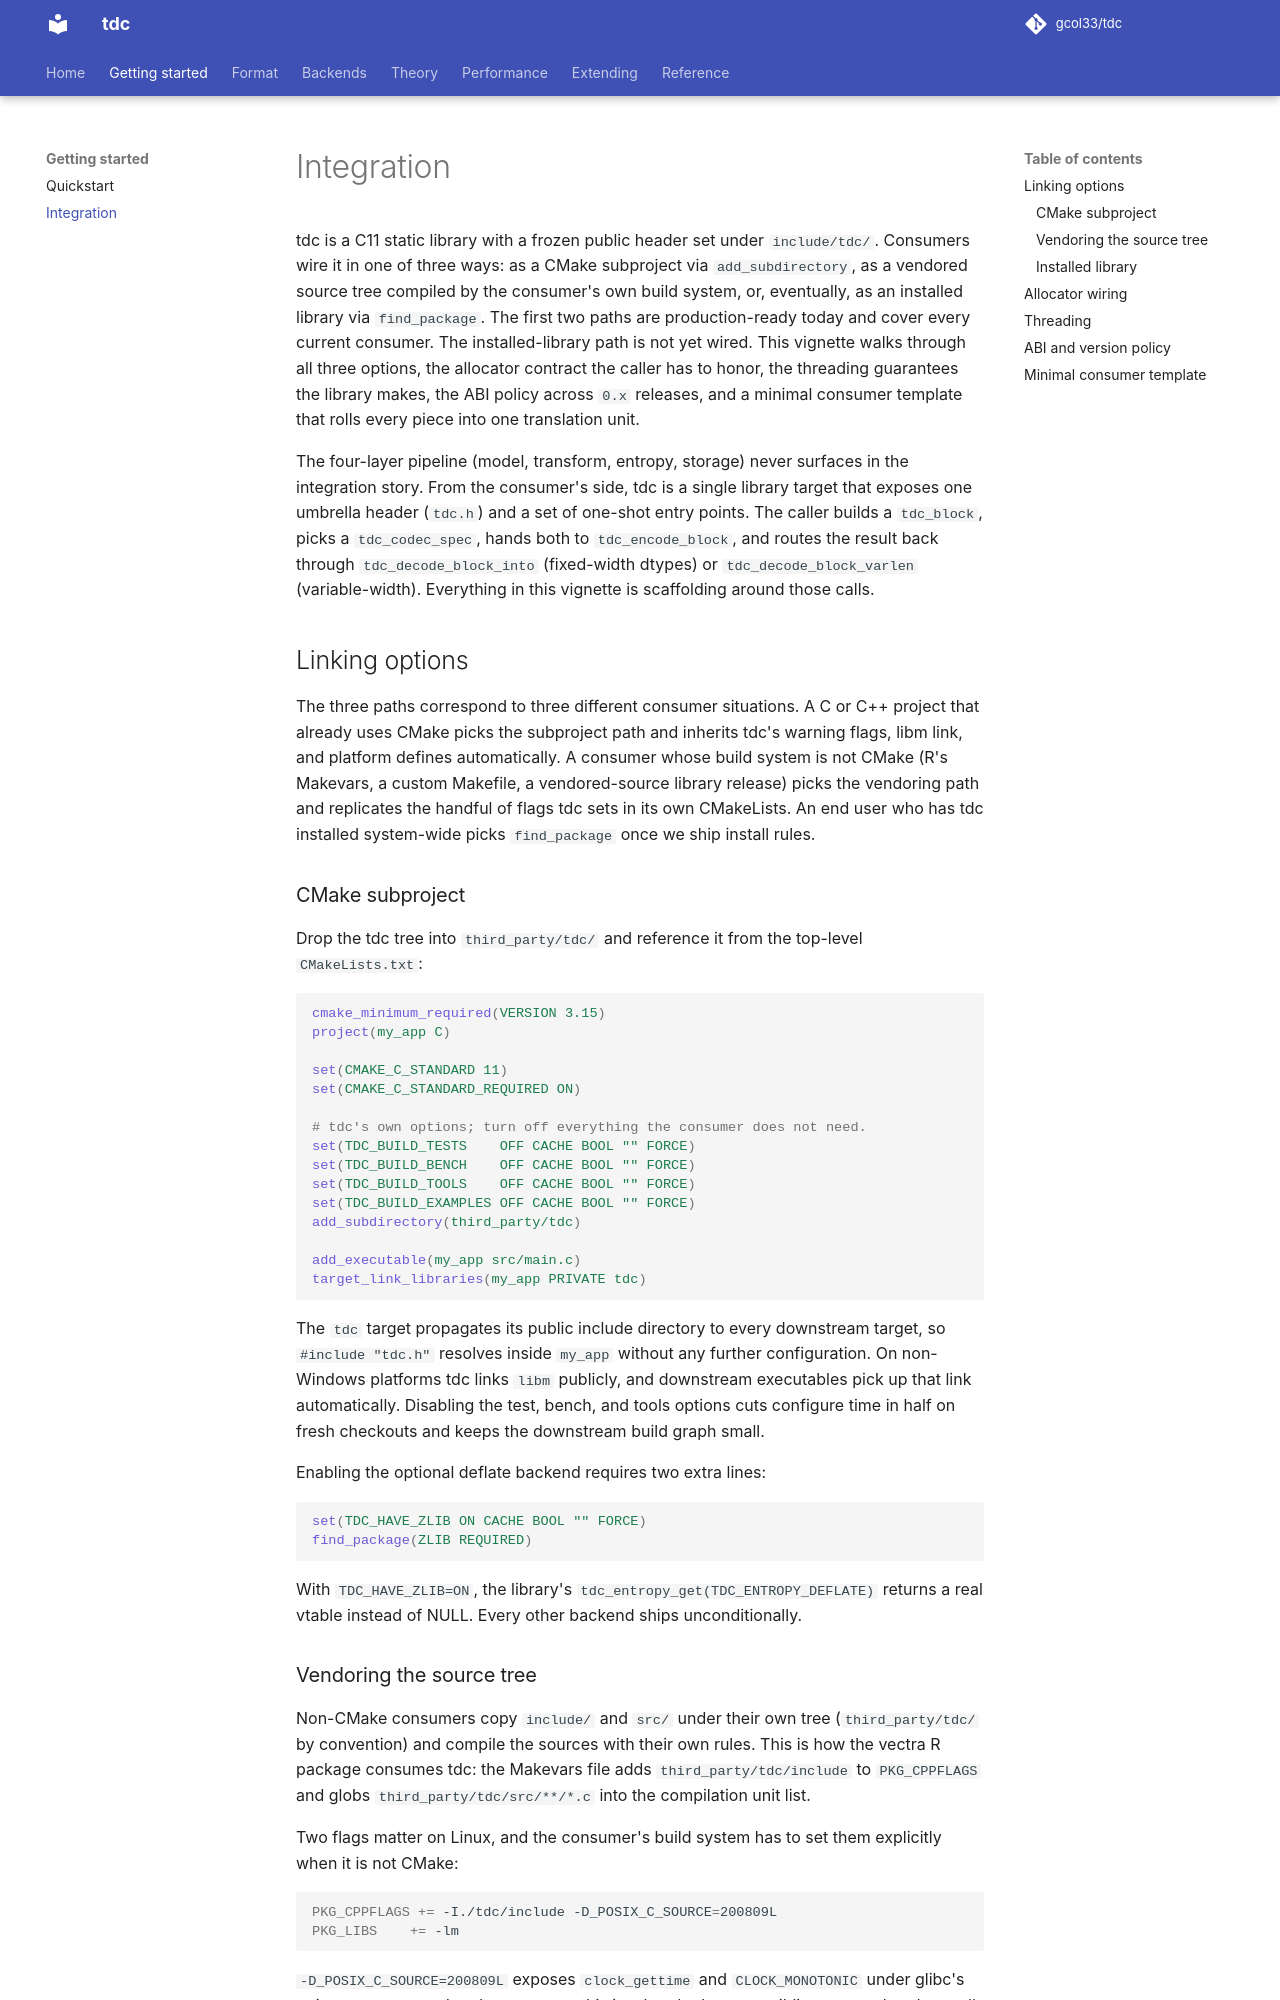

repository: gcol33/tdc · page: integration/index.html · generator: mkdocs

# Integration

tdc is a C11 static library with a frozen public header set under `include/tdc/`. Consumers wire it in one of three ways: as a CMake subproject via `add_subdirectory`, as a vendored source tree compiled by the consumer's own build system, or, eventually, as an installed library via `find_package`. The first two paths are production-ready today and cover every current consumer. The installed-library path is not yet wired. This vignette walks through all three options, the allocator contract the caller has to honor, the threading guarantees the library makes, the ABI policy across `0.x` releases, and a minimal consumer template that rolls every piece into one translation unit.

The four-layer pipeline (model, transform, entropy, storage) never surfaces in the integration story. From the consumer's side, tdc is a single library target that exposes one umbrella header (`tdc.h`) and a set of one-shot entry points. The caller builds a `tdc_block`, picks a `tdc_codec_spec`, hands both to `tdc_encode_block`, and routes the result back through `tdc_decode_block_into` (fixed-width dtypes) or `tdc_decode_block_varlen` (variable-width). Everything in this vignette is scaffolding around those calls.

## Linking options

The three paths correspond to three different consumer situations. A C or C++ project that already uses CMake picks the subproject path and inherits tdc's warning flags, libm link, and platform defines automatically. A consumer whose build system is not CMake (R's Makevars, a custom Makefile, a vendored-source library release) picks the vendoring path and replicates the handful of flags tdc sets in its own CMakeLists. An end user who has tdc installed system-wide picks `find_package` once we ship install rules.

### CMake subproject

Drop the tdc tree into `third_party/tdc/` and reference it from the top-level `CMakeLists.txt`:

```cmake
cmake_minimum_required(VERSION 3.15)
project(my_app C)

set(CMAKE_C_STANDARD 11)
set(CMAKE_C_STANDARD_REQUIRED ON)

# tdc's own options; turn off everything the consumer does not need.
set(TDC_BUILD_TESTS    OFF CACHE BOOL "" FORCE)
set(TDC_BUILD_BENCH    OFF CACHE BOOL "" FORCE)
set(TDC_BUILD_TOOLS    OFF CACHE BOOL "" FORCE)
set(TDC_BUILD_EXAMPLES OFF CACHE BOOL "" FORCE)
add_subdirectory(third_party/tdc)

add_executable(my_app src/main.c)
target_link_libraries(my_app PRIVATE tdc)
```

The `tdc` target propagates its public include directory to every downstream target, so `#include "tdc.h"` resolves inside `my_app` without any further configuration. On non-Windows platforms tdc links `libm` publicly, and downstream executables pick up that link automatically. Disabling the test, bench, and tools options cuts configure time in half on fresh checkouts and keeps the downstream build graph small.

Enabling the optional deflate backend requires two extra lines:

```cmake
set(TDC_HAVE_ZLIB ON CACHE BOOL "" FORCE)
find_package(ZLIB REQUIRED)
```

With `TDC_HAVE_ZLIB=ON`, the library's `tdc_entropy_get(TDC_ENTROPY_DEFLATE)` returns a real vtable instead of NULL. Every other backend ships unconditionally.
